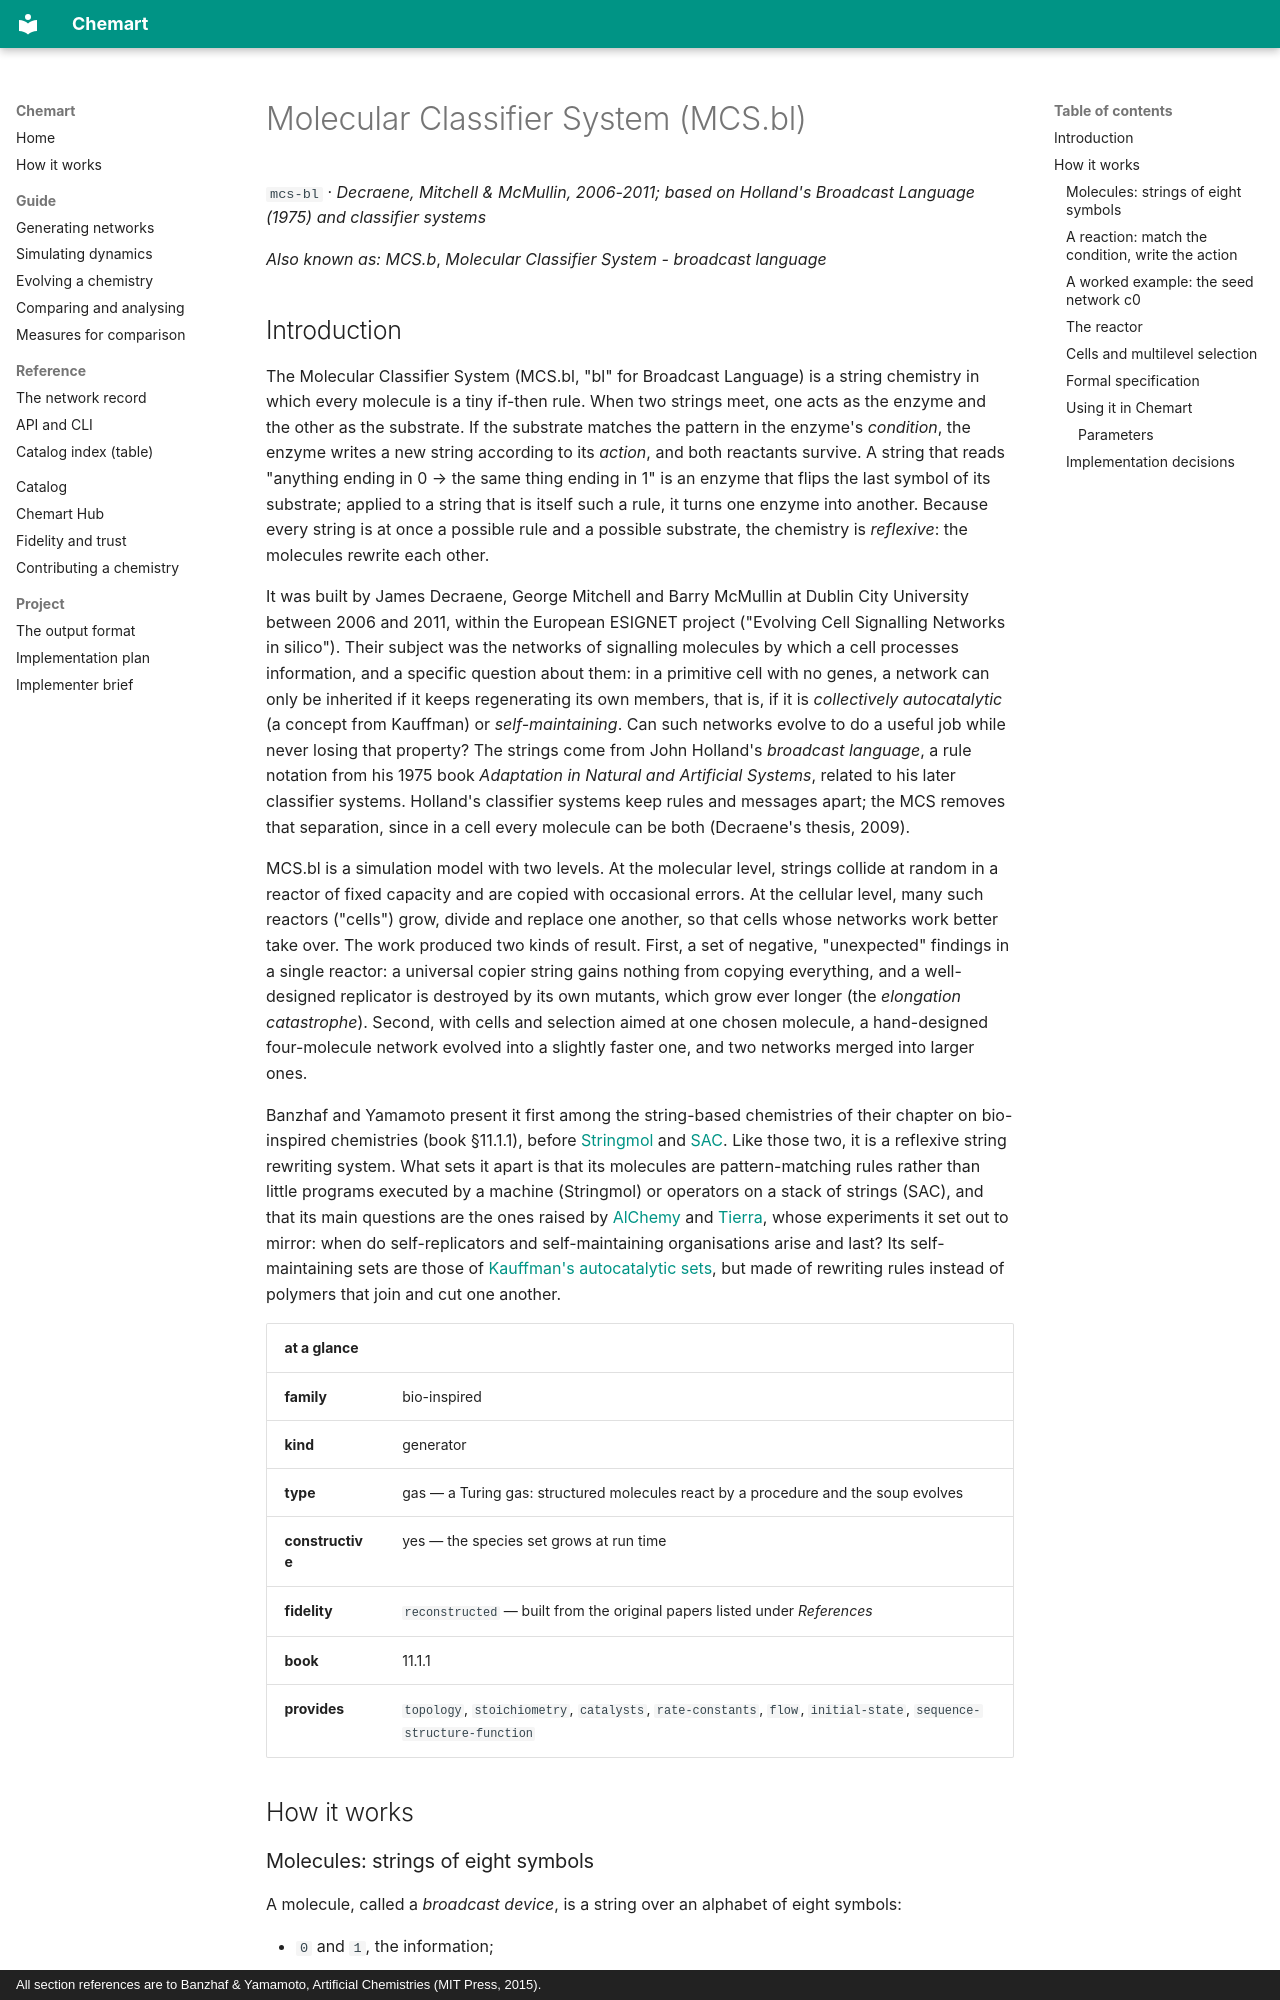

repository: MarcoTuc/Chemart · page: catalog/mcs-bl/index.html · generator: mkdocs · copyright: All section references are to Banzhaf & Yamamoto, Artificial Chemistries (MIT Press, 2015).

<!-- Generated by tools/gen_catalog_pages.py from catalog/chemistries/mcs-bl.yaml and catalog/explainers/mcs-bl.md. Edit those, not this file. -->

# Molecular Classifier System (MCS.bl)

`mcs-bl` · *Decraene, Mitchell & McMullin, 2006-2011; based on Holland's Broadcast Language (1975) and classifier systems*

*Also known as:* *MCS.b*, *Molecular Classifier System - broadcast language*

## Introduction

The Molecular Classifier System (MCS.bl, "bl" for Broadcast Language) is a
string chemistry in which every molecule is a tiny if-then rule. When two
strings meet, one acts as the enzyme and the other as the substrate. If the
substrate matches the pattern in the enzyme's *condition*, the enzyme writes a
new string according to its *action*, and both reactants survive. A string
that reads "anything ending in 0 → the same thing ending in 1" is an enzyme
that flips the last symbol of its substrate; applied to a string that is itself
such a rule, it turns one enzyme into another. Because every string is at once
a possible rule and a possible substrate, the chemistry is *reflexive*: the
molecules rewrite each other.

It was built by James Decraene, George Mitchell and Barry McMullin at Dublin
City University between 2006 and 2011, within the European ESIGNET project
("Evolving Cell Signalling Networks in silico"). Their subject was the
networks of signalling molecules by which a cell processes information, and a
specific question about them: in a primitive cell with no genes, a network can
only be inherited if it keeps regenerating its own members, that is, if it is
*collectively autocatalytic* (a concept from Kauffman) or *self-maintaining*. Can such
networks evolve to do a useful job while never losing that property? The
strings come from John Holland's *broadcast language*, a rule notation from
his 1975 book *Adaptation in Natural and Artificial Systems*, related to his
later classifier systems. Holland's classifier systems keep rules and messages
apart; the MCS removes that separation, since in a cell every molecule can be
both (Decraene's thesis, 2009).

MCS.bl is a simulation model with two levels. At the molecular level, strings
collide at random in a reactor of fixed capacity and are copied with occasional
errors. At the cellular level, many such reactors ("cells") grow, divide and
replace one another, so that cells whose networks work better take over. The
work produced two kinds of result. First, a set of negative, "unexpected"
findings in a single reactor: a universal copier string gains nothing from
copying everything, and a well-designed replicator is destroyed by its own
mutants, which grow ever longer (the *elongation catastrophe*). Second, with
cells and selection aimed at one chosen molecule, a hand-designed
four-molecule network evolved into a slightly faster one, and two networks
merged into larger ones.

Banzhaf and Yamamoto present it first among the string-based chemistries of
their chapter on bio-inspired chemistries (book §11.1.1), before
[Stringmol](stringmol.md) and [SAC](sac.md). Like those two, it is a
reflexive string rewriting system. What sets it apart is that its molecules are
pattern-matching rules rather than little programs executed by a machine
(Stringmol) or operators on a stack of strings (SAC), and that its main
questions are the ones raised by [AlChemy](alchemy.md) and
[Tierra](tierra.md), whose experiments it set out to mirror: when do
self-replicators and self-maintaining organisations arise and last? Its
self-maintaining sets are those of [Kauffman's autocatalytic
sets](kauffman-autocatalytic-sets.md), but made of rewriting rules instead of
polymers that join and cut one another.

| at a glance | |
|---|---|
| **family** | bio-inspired |
| **kind** | generator |
| **type** | gas — a Turing gas: structured molecules react by a procedure and the soup evolves |
| **constructive** | yes — the species set grows at run time |
| **fidelity** | `reconstructed` — built from the original papers listed under *References* |
| **book** | 11.1.1 |
| **provides** | `topology`, `stoichiometry`, `catalysts`, `rate-constants`, `flow`, `initial-state`, `sequence-structure-function` |

## How it works

### Molecules: strings of eight symbols

A molecule, called a *broadcast device*, is a string over an alphabet of eight
symbols:

- `0` and `1`, the information;
- `*`, which starts a rule, and `:`, which separates its condition from its
  action;
- three wildcards, written here `#`, `$` and `%` (the thesis and papers draw
  them as a diamond, a reversed triangle and a triangle);
- the quote `'`, which makes the next symbol literal.

A rule, a *broadcast unit*, runs from a `*` to the next `*`, and has the form
`*condition:action`. A string can hold several rules, or none; a string with no
complete rule is inert (a *null device*) and can only be a substrate. Symbols
outside any rule are ignored, like junk DNA.
